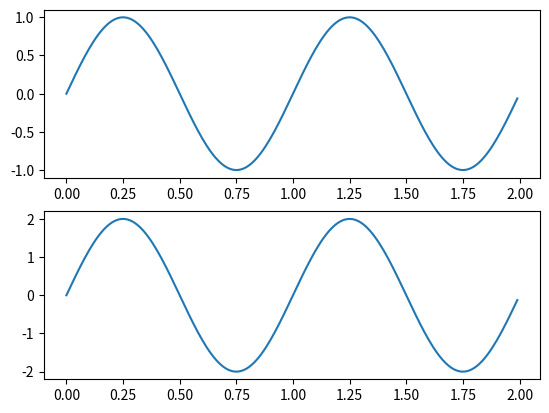
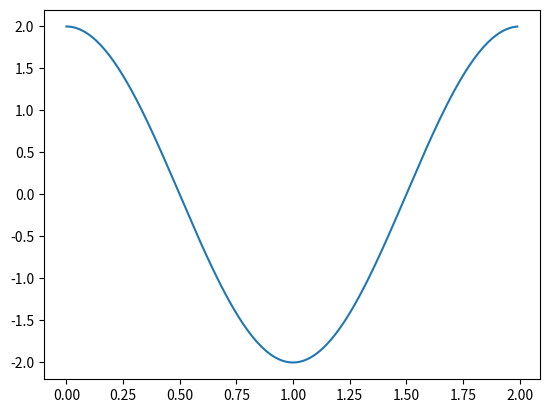
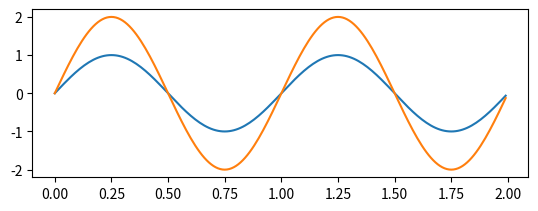

Generate these figures, in order, with matplotlib:
import matplotlib.pyplot as plt
import numpy as np

t = np.arange(0.0, 2.0, 0.01)
s1 = np.sin(2*np.pi*t)
s2 = np.sin(4*np.pi*t)
s3 = np.cos(np.pi*t)

plt.figure(1)

plt.subplot(211)
plt.plot(t, s1)

plt.subplot(212)
plt.plot(t, 2*s1)


plt.figure(2)

plt.plot(t, 2*s3)

plt.figure(3)


plt.subplot(211)
plt.plot(t, s1)

plt.plot(t, 2*s1)


plt.show()